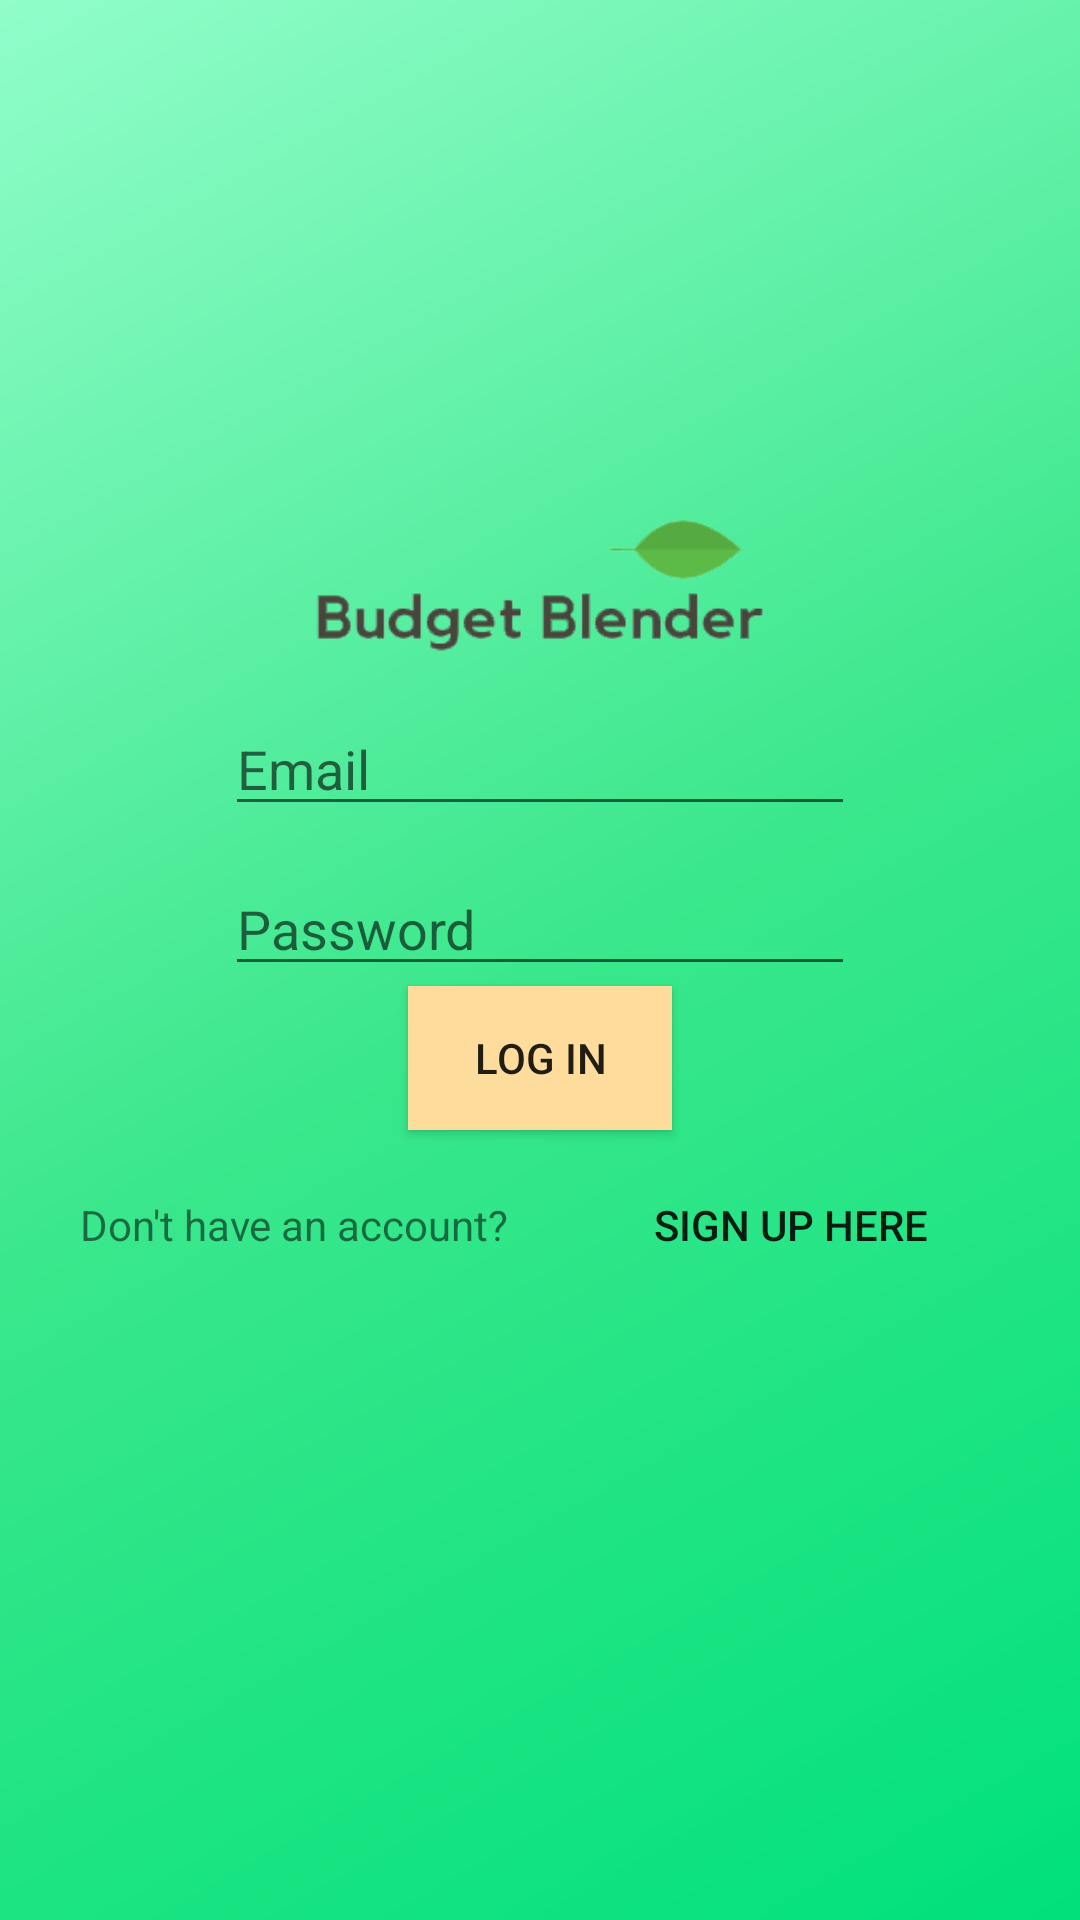

The Android layout XML behind this screen, and the referenced resources:
<!-- AndroidManifest.xml: application theme AppTheme -->
<!-- res/layout/activity_main.xml -->
<?xml version="1.0" encoding="utf-8"?>
<android.support.constraint.ConstraintLayout xmlns:android="http://schemas.android.com/apk/res/android"
    xmlns:app="http://schemas.android.com/apk/res-auto"
    xmlns:tools="http://schemas.android.com/tools"
    android:layout_width="match_parent"
    android:layout_height="match_parent"
    android:background="@drawable/background_color"
    android:theme="@style/Theme.AppCompat.Light.NoActionBar"
    tools:context=".ui.MainActivity">

    <EditText
        android:id="@+id/eMail"
        style="@style/Widget.AppCompat.EditText"
        android:layout_width="wrap_content"
        android:layout_height="wrap_content"
        android:layout_marginStart="8dp"
        android:layout_marginEnd="8dp"
        android:ems="10"
        android:hint="Email"
        android:inputType="textPersonName"
        app:layout_constraintEnd_toEndOf="parent"
        app:layout_constraintStart_toStartOf="parent"
        app:layout_constraintTop_toBottomOf="@+id/logoImage" />

    <EditText
        android:id="@+id/password"
        android:layout_width="wrap_content"
        android:layout_height="wrap_content"
        android:layout_marginStart="8dp"
        android:layout_marginTop="12dp"
        android:layout_marginEnd="8dp"
        android:ems="10"
        android:hint="Password"
        android:inputType="textPassword"
        app:layout_constraintEnd_toEndOf="parent"
        app:layout_constraintStart_toStartOf="parent"
        app:layout_constraintTop_toBottomOf="@+id/eMail" />

    <Button
        android:id="@+id/loginButton"
        android:layout_width="wrap_content"
        android:layout_height="wrap_content"
        android:layout_marginStart="8dp"
        android:layout_marginEnd="8dp"
        android:background="@color/colorAccent"
        android:text="Log In"
        app:layout_constraintEnd_toEndOf="parent"
        app:layout_constraintStart_toStartOf="parent"
        app:layout_constraintTop_toBottomOf="@+id/password" />

    <LinearLayout
        android:layout_width="307dp"
        android:layout_height="93dp"
        android:layout_marginStart="16dp"
        android:layout_marginEnd="16dp"
        android:layout_marginBottom="32dp"
        android:orientation="horizontal"
        app:layout_constraintBottom_toBottomOf="parent"
        app:layout_constraintEnd_toEndOf="parent"
        app:layout_constraintStart_toStartOf="parent"
        app:layout_constraintTop_toBottomOf="@+id/loginButton"
        app:layout_constraintVertical_bias="0.056">

        <TextView
            android:id="@+id/noAccount"
            android:layout_width="wrap_content"
            android:layout_height="wrap_content"
            android:layout_weight="1"
            android:text="@string/noAccount" />

        <Button
            android:id="@+id/signUpButton"
            style="@android:style/Widget.DeviceDefault.Button.Borderless.Small"
            android:layout_width="wrap_content"
            android:layout_height="wrap_content"
            android:layout_weight="1"
            android:text="@string/signUp" />
    </LinearLayout>

    <ImageView
        android:id="@+id/logoImage"
        android:layout_width="283dp"
        android:layout_height="70dp"
        android:layout_marginStart="8dp"
        android:layout_marginTop="164dp"
        android:layout_marginEnd="8dp"
        app:layout_constraintEnd_toEndOf="parent"
        app:layout_constraintStart_toStartOf="parent"
        app:layout_constraintTop_toTopOf="parent"
        app:srcCompat="@drawable/budget_blender_logo_black" />

</android.support.constraint.ConstraintLayout>
<!-- resources referenced by this layout -->
<resources>
  <color name="colorAccent">#FEDC9C</color>
  <!-- drawable background_color (drawable) -->
  <?xml version="1.0" encoding="utf-8"?>
  <shape xmlns:android="http://schemas.android.com/apk/res/android"
      android:shape="rectangle">
      <gradient
          android:angle="135"
          android:endColor="#91FDCA"
          android:centerColor="#3BE78C"
          android:startColor="#00e17b"
          android:type="linear" />
  
  </shape>
  <!-- drawable budget_blender_logo_black: png bitmap (drawable, 8015 bytes) -->
  <string name="noAccount">Don\'t have an account?</string>
  <string name="signUp">Sign up here</string>
  <style name="AppTheme" parent="Theme.AppCompat.Light.DarkActionBar">
          
          <item name="colorPrimary">@color/colorPrimary</item>
          <item name="colorPrimaryDark">@color/colorPrimaryDark</item>
          <item name="colorAccent">@color/colorAccent</item>
      </style>
  <color name="colorPrimary">#00ff8b</color>
  <color name="colorPrimaryDark">#00e17b</color>
</resources>
